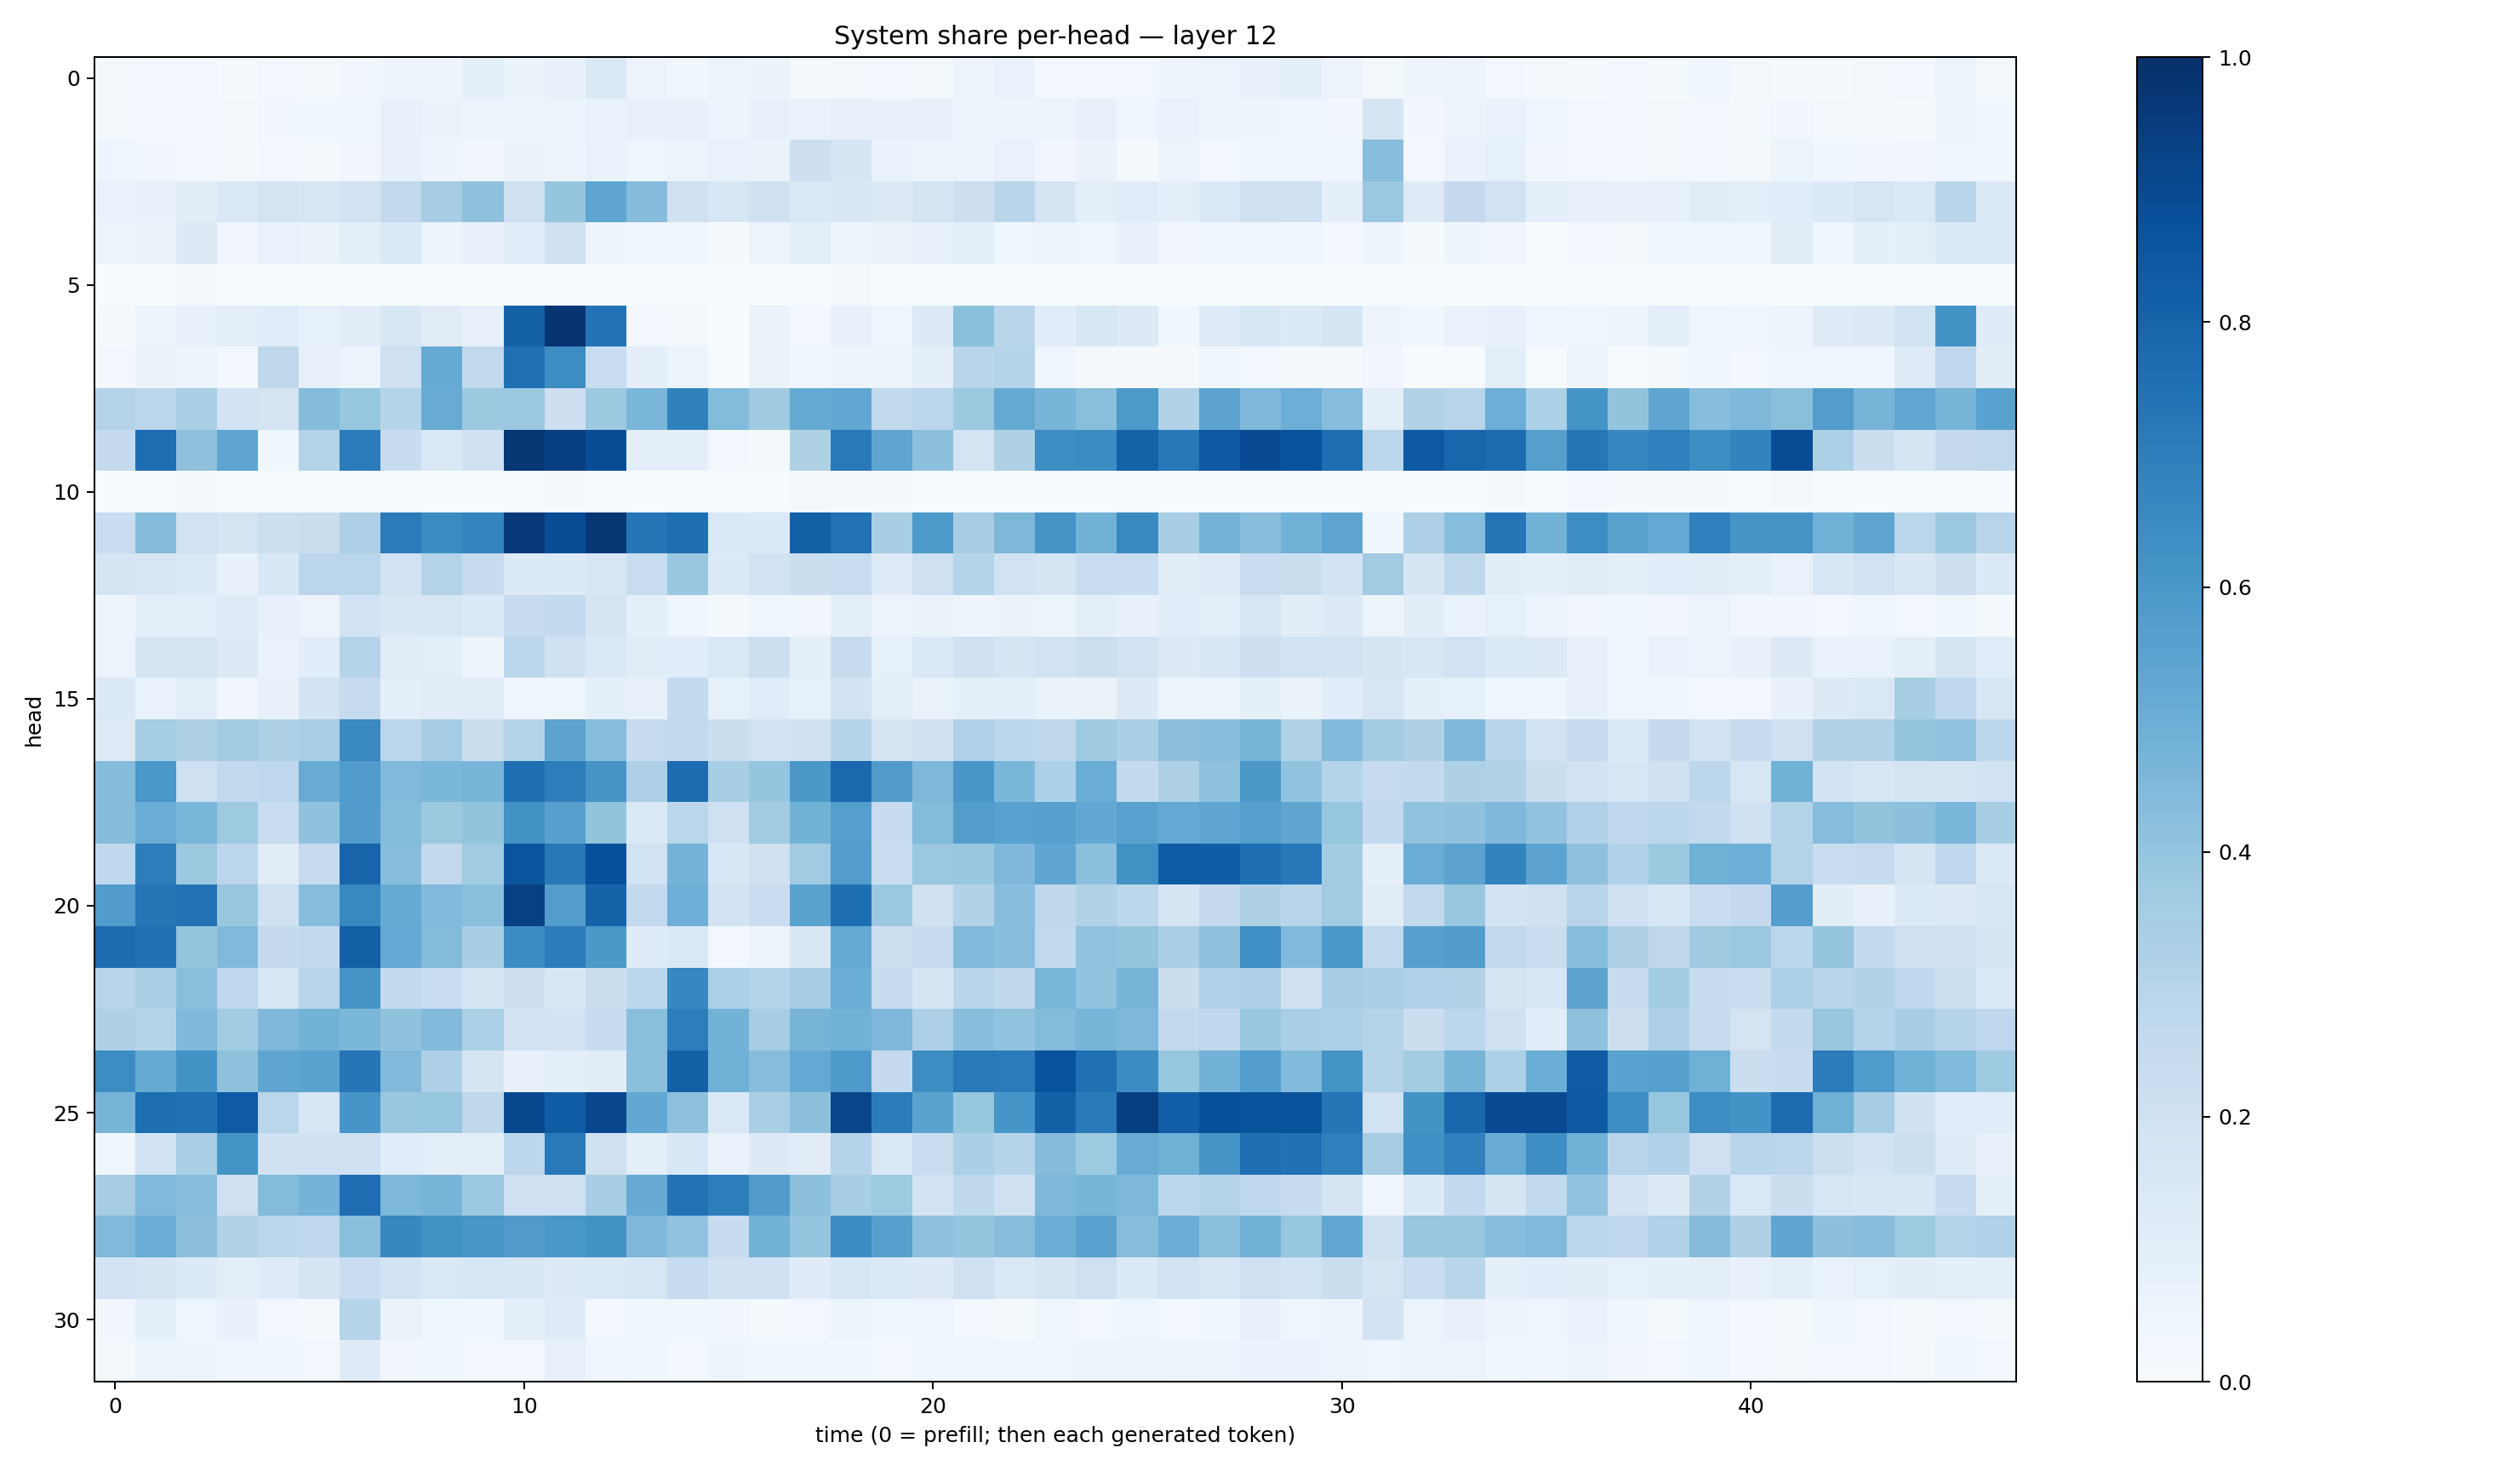

Data behind this chart, as committed beside it:
0.017269805, 0.023780502, 0.026026446, 0.013160064, 0.028957097, 0.01718578, 0.034749724, 0.04823916, 0.048473347, 0.089904994, 0.0632338, 0.07177607, 0.14211684, 0.055940013, 0.03662197, 0.061898347, 0.0654277, 0.0126104625, 0.01696794, 0.025904875, 0.023212526, 0.058102142, 0.068008974, 0.026675653
0.02059, 0.02405, 0.03049, 0.02164, 0.03476, 0.03828, 0.03611, 0.07614, 0.06276, 0.0566, 0.06123, 0.06037, 0.06729, 0.07153, 0.07736, 0.05077, 0.07234, 0.07005, 0.08199, 0.07698, 0.08057, 0.05145, 0.04838, 0.0584
0.04025, 0.0313, 0.02732, 0.02028, 0.03125, 0.0221, 0.03178, 0.07401, 0.0487, 0.03257, 0.06476, 0.05828, 0.06911, 0.043, 0.0593, 0.06644, 0.06458, 0.2141, 0.1646, 0.06923, 0.05075, 0.05827, 0.06858, 0.03509
0.06944, 0.07301, 0.1032, 0.1429, 0.176, 0.1639, 0.1947, 0.2617, 0.3493, 0.4111, 0.2062, 0.3948, 0.5367, 0.4372, 0.2003, 0.1567, 0.1955, 0.1378, 0.1484, 0.1284, 0.1677, 0.2143, 0.2929, 0.1693
0.0561, 0.06484, 0.1251, 0.03433, 0.06663, 0.06359, 0.09451, 0.1383, 0.04976, 0.07197, 0.1074, 0.1964, 0.04889, 0.04152, 0.04535, 0.01133, 0.05688, 0.09613, 0.04806, 0.06605, 0.07376, 0.1012, 0.04419, 0.05588
0.0002228, 0.0007687, 0.0208, 0.004093, 0.0007806, 0.001641, 0.0003799, 0.00055, 0.0001979, 0.0003242, 0.0003148, 0.000416, 0.000353, 0.0002621, 0.0002915, 0.0001229, 0.002935, 0.002287, 0.02067, 0.00111, 0.000482, 0.0004657, 0.0004556, 0.001043
0.01019, 0.05891, 0.07709, 0.09411, 0.1157, 0.08487, 0.1022, 0.153, 0.1095, 0.0812, 0.81, 0.9783, 0.7385, 0.03083, 0.01806, 0.001399, 0.06289, 0.02751, 0.07211, 0.04661, 0.1308, 0.4182, 0.2914, 0.1069
0.02534, 0.06502, 0.04728, 0.02812, 0.2695, 0.08074, 0.06227, 0.2058, 0.5165, 0.2647, 0.7524, 0.6408, 0.2316, 0.1006, 0.05558, 0.002755, 0.0663, 0.03935, 0.05034, 0.05444, 0.09018, 0.2919, 0.2982, 0.04082
0.3054, 0.2847, 0.3328, 0.1828, 0.1721, 0.4357, 0.3928, 0.2973, 0.5109, 0.3778, 0.3799, 0.214, 0.3754, 0.4631, 0.6858, 0.439, 0.3699, 0.5193, 0.5275, 0.2632, 0.2814, 0.3771, 0.5178, 0.4658
0.2537, 0.7622, 0.4107, 0.5383, 0.03685, 0.3082, 0.7057, 0.2407, 0.1459, 0.1979, 0.9691, 0.9402, 0.8902, 0.08917, 0.08776, 0.02679, 0.01757, 0.3218, 0.7166, 0.5385, 0.4163, 0.1744, 0.323, 0.6437
0.0008232, 0.006806, 0.01251, 0.0002513, 0.000298, 0.0002722, 0.005437, 0.005245, 0.001281, 0.002145, 0.006939, 0.01098, 0.006159, 0.00315, 0.007082, 0.0001328, 0.0009076, 0.01702, 0.01152, 0.0101, 0.0009977, 0.0002352, 0.0001902, 0.0007306
0.2322, 0.435, 0.1929, 0.172, 0.2172, 0.2259, 0.3255, 0.7074, 0.6491, 0.672, 0.9642, 0.89, 0.9688, 0.7324, 0.7558, 0.1424, 0.1348, 0.8126, 0.7439, 0.3402, 0.5928, 0.3499, 0.455, 0.6096
0.1717, 0.1624, 0.1401, 0.07189, 0.1552, 0.2819, 0.2878, 0.192, 0.3047, 0.2375, 0.1367, 0.1332, 0.164, 0.231, 0.3856, 0.1353, 0.1909, 0.2248, 0.2322, 0.1187, 0.2033, 0.2987, 0.1883, 0.167
0.04812, 0.09838, 0.095, 0.1234, 0.07712, 0.05632, 0.1865, 0.1517, 0.1583, 0.1392, 0.2413, 0.2551, 0.1652, 0.09063, 0.0441, 0.01811, 0.04348, 0.0314, 0.09978, 0.0568, 0.06507, 0.04911, 0.06456, 0.05306
0.05847, 0.168, 0.175, 0.1305, 0.06987, 0.1084, 0.2996, 0.1119, 0.1013, 0.04764, 0.2778, 0.1994, 0.1432, 0.1118, 0.1165, 0.1407, 0.2154, 0.09196, 0.2403, 0.08487, 0.1383, 0.2011, 0.1712, 0.1898
0.1368, 0.06825, 0.09947, 0.03444, 0.07375, 0.1848, 0.2433, 0.09157, 0.1097, 0.1097, 0.04156, 0.03981, 0.08792, 0.07991, 0.2553, 0.08388, 0.1136, 0.0851, 0.1864, 0.101, 0.06591, 0.08815, 0.09649, 0.06434
0.1225, 0.3536, 0.3227, 0.361, 0.3205, 0.3387, 0.6562, 0.2835, 0.3509, 0.2231, 0.3081, 0.5408, 0.4297, 0.2441, 0.2609, 0.2199, 0.194, 0.1966, 0.2992, 0.174, 0.1966, 0.3176, 0.2797, 0.272
0.4338, 0.601, 0.2054, 0.2589, 0.2766, 0.5082, 0.5792, 0.4481, 0.4604, 0.4672, 0.7559, 0.7024, 0.6131, 0.3252, 0.7665, 0.3442, 0.3968, 0.5969, 0.7775, 0.582, 0.4552, 0.6017, 0.4587, 0.33
0.437, 0.5011, 0.4643, 0.3721, 0.2332, 0.4096, 0.5765, 0.4377, 0.3769, 0.4002, 0.6239, 0.5598, 0.402, 0.1475, 0.2879, 0.2031, 0.362, 0.4787, 0.566, 0.2494, 0.4392, 0.5723, 0.5526, 0.5611
0.2671, 0.6955, 0.3776, 0.284, 0.1105, 0.2494, 0.7998, 0.4302, 0.2616, 0.3667, 0.8576, 0.721, 0.8789, 0.1901, 0.4743, 0.1551, 0.1965, 0.3668, 0.5719, 0.2272, 0.3818, 0.3878, 0.453, 0.5389
0.5766, 0.7309, 0.7458, 0.3845, 0.2019, 0.4323, 0.6563, 0.5177, 0.4443, 0.4229, 0.9352, 0.5728, 0.8045, 0.2611, 0.493, 0.1805, 0.2301, 0.5493, 0.7613, 0.3806, 0.2006, 0.3119, 0.4278, 0.2728
0.7677, 0.7506, 0.395, 0.4477, 0.2507, 0.2586, 0.8152, 0.5217, 0.4377, 0.3436, 0.6466, 0.7033, 0.5939, 0.1179, 0.1408, 0.02978, 0.05709, 0.15, 0.5157, 0.2182, 0.2348, 0.4484, 0.4262, 0.2648
0.2929, 0.3359, 0.422, 0.2735, 0.1538, 0.2897, 0.6113, 0.2547, 0.2314, 0.1714, 0.214, 0.1495, 0.2188, 0.2774, 0.6679, 0.3313, 0.3046, 0.3402, 0.5007, 0.2431, 0.1704, 0.2927, 0.2724, 0.4647
0.3234, 0.2976, 0.4504, 0.365, 0.4524, 0.4786, 0.4606, 0.4096, 0.4445, 0.3313, 0.1919, 0.1825, 0.2418, 0.4242, 0.7015, 0.4787, 0.3491, 0.4712, 0.4825, 0.4498, 0.3255, 0.427, 0.4057, 0.4378
0.6421, 0.5158, 0.6178, 0.4132, 0.5352, 0.5496, 0.7313, 0.4461, 0.3258, 0.1684, 0.07599, 0.08912, 0.1036, 0.4217, 0.8086, 0.4906, 0.4326, 0.5197, 0.5895, 0.251, 0.6416, 0.7175, 0.7085, 0.8668
0.4716, 0.7603, 0.7471, 0.8396, 0.2864, 0.157, 0.6068, 0.389, 0.3909, 0.2705, 0.9056, 0.8303, 0.9079, 0.5235, 0.4123, 0.1434, 0.3361, 0.4179, 0.9104, 0.706, 0.5497, 0.3908, 0.6091, 0.8099
0.03731, 0.1892, 0.3394, 0.6165, 0.1957, 0.2005, 0.2, 0.1153, 0.09829, 0.1005, 0.2807, 0.7182, 0.1984, 0.1, 0.1526, 0.06661, 0.1298, 0.11, 0.3043, 0.1426, 0.2275, 0.3348, 0.2985, 0.4373
0.3478, 0.4487, 0.433, 0.2056, 0.4396, 0.4737, 0.7644, 0.4565, 0.469, 0.382, 0.2092, 0.21, 0.3467, 0.5138, 0.7443, 0.6978, 0.5753, 0.4146, 0.3431, 0.3731, 0.1827, 0.2712, 0.1954, 0.4543
0.4466, 0.5066, 0.4144, 0.3159, 0.2784, 0.2756, 0.4245, 0.6605, 0.6249, 0.6024, 0.5799, 0.5998, 0.6207, 0.4498, 0.406, 0.2368, 0.478, 0.3947, 0.6446, 0.5616, 0.4107, 0.3961, 0.4269, 0.5035
0.1816, 0.1673, 0.1365, 0.101, 0.1205, 0.1705, 0.2269, 0.1853, 0.145, 0.1609, 0.1501, 0.1316, 0.1413, 0.1584, 0.2466, 0.199, 0.2025, 0.1195, 0.1635, 0.1377, 0.1318, 0.2072, 0.1476, 0.1648
0.03226, 0.09157, 0.04657, 0.07638, 0.02806, 0.02256, 0.3012, 0.0637, 0.037, 0.03873, 0.09326, 0.1188, 0.02931, 0.03712, 0.03714, 0.03287, 0.02094, 0.02726, 0.05453, 0.0356, 0.03996, 0.02649, 0.02251, 0.03911
0.02242, 0.0523, 0.05048, 0.04165, 0.04264, 0.02897, 0.1229, 0.03276, 0.03845, 0.02536, 0.02496, 0.08046, 0.04044, 0.03809, 0.02558, 0.04919, 0.038, 0.03757, 0.03833, 0.02909, 0.04314, 0.04368, 0.04503, 0.04644
